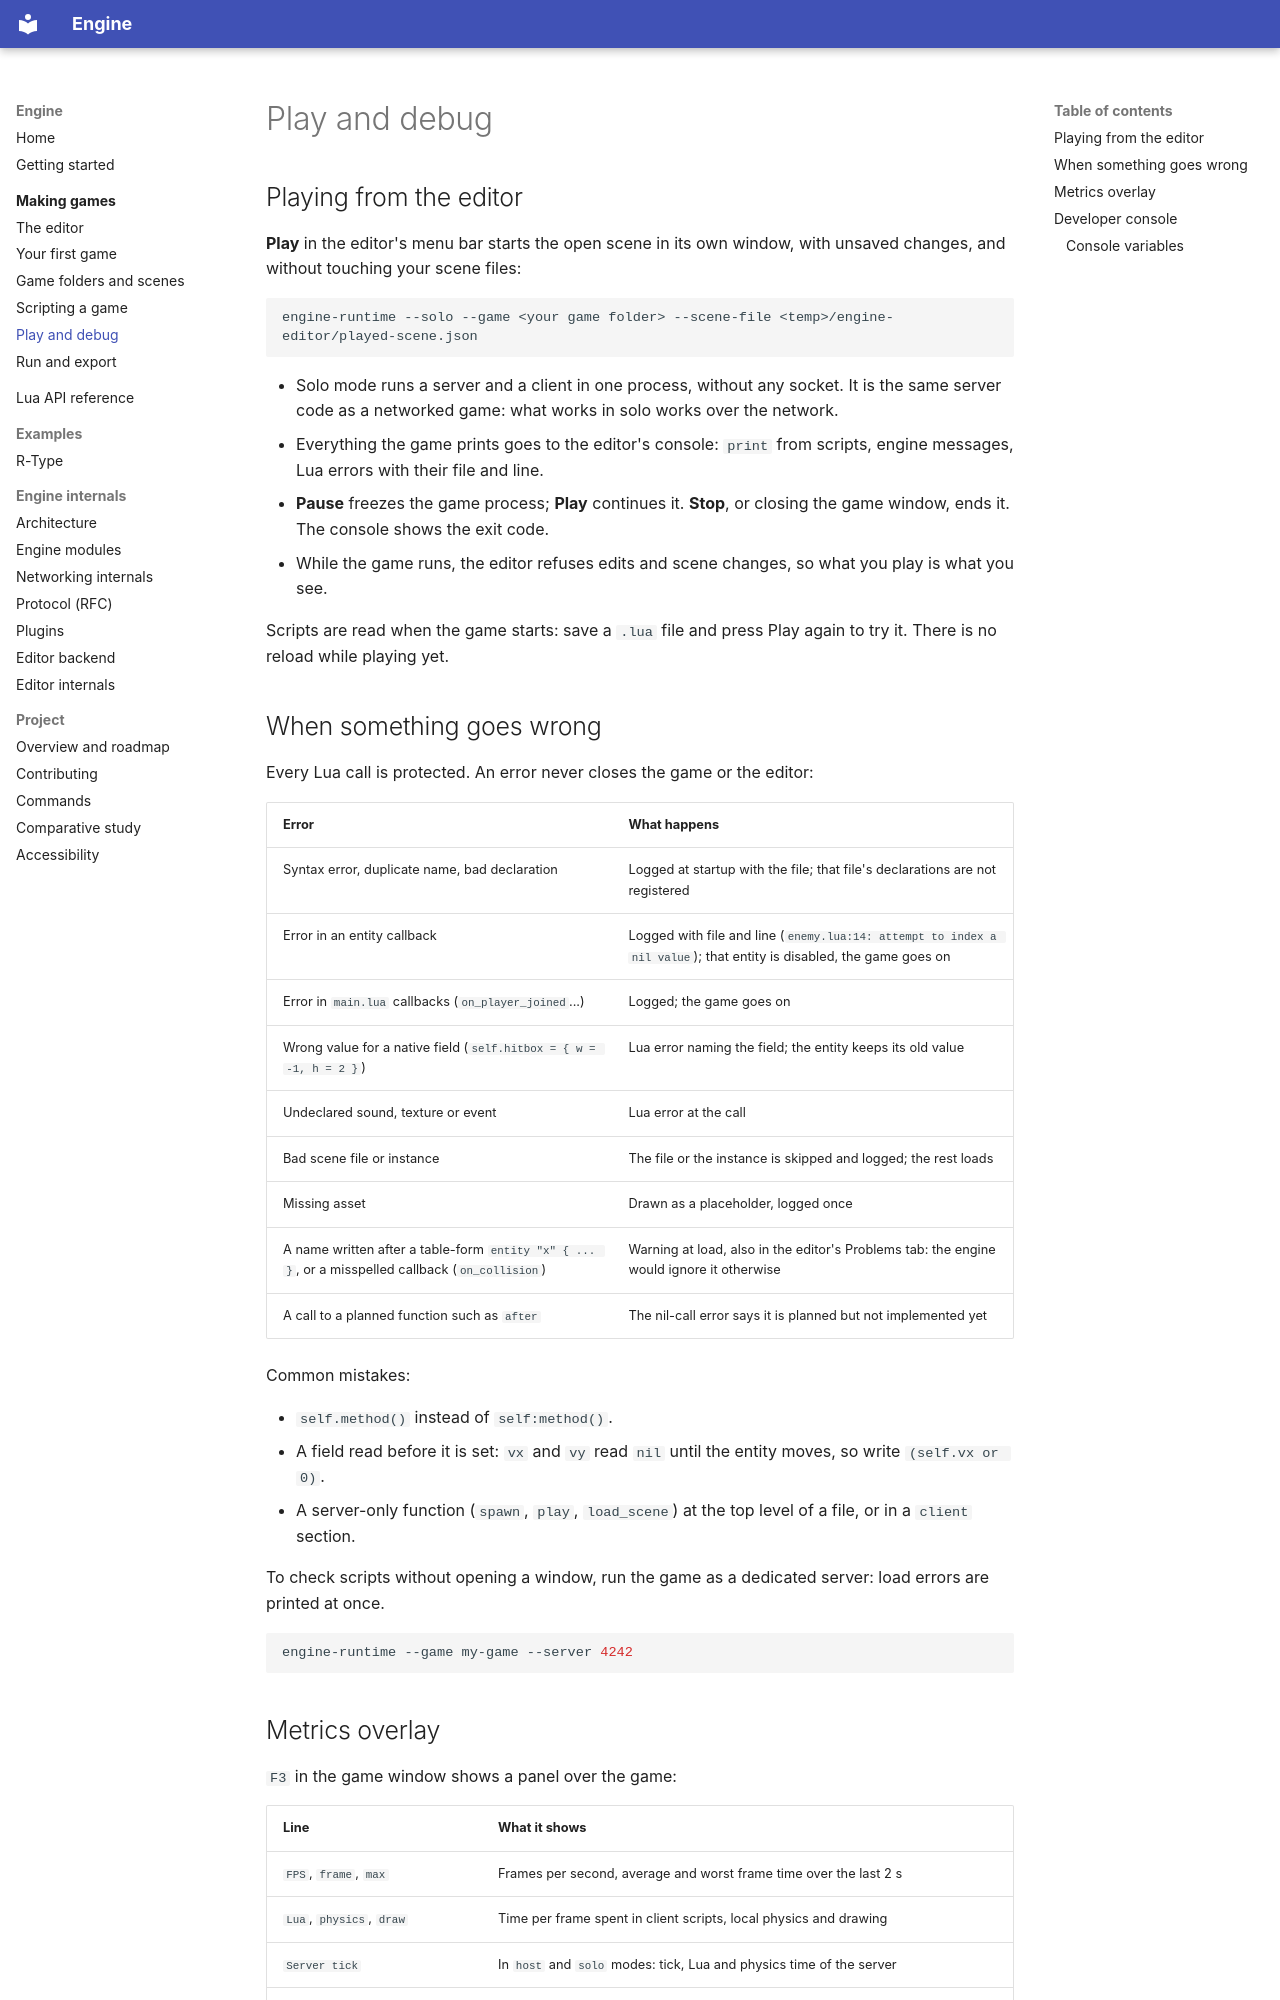

repository: Saitamadupauvre/RType · page: guide/play-and-debug/index.html · generator: mkdocs

# Play and debug

## Playing from the editor

**Play** in the editor's menu bar starts the open scene in its own window,
with unsaved changes, and without touching your scene files:

```
engine-runtime --solo --game <your game folder> --scene-file <temp>/engine-editor/played-scene.json
```

- Solo mode runs a server and a client in one process, without any socket.
  It is the same server code as a networked game: what works in solo works
  over the network.
- Everything the game prints goes to the editor's console: `print` from
  scripts, engine messages, Lua errors with their file and line.
- **Pause** freezes the game process; **Play** continues it. **Stop**, or
  closing the game window, ends it. The console shows the exit code.
- While the game runs, the editor refuses edits and scene changes, so what
  you play is what you see.

Scripts are read when the game starts: save a `.lua` file and press Play
again to try it. There is no reload while playing yet.

## When something goes wrong

Every Lua call is protected. An error never closes the game or the editor:

| Error | What happens |
|---|---|
| Syntax error, duplicate name, bad declaration | Logged at startup with the file; that file's declarations are not registered |
| Error in an entity callback | Logged with file and line (`enemy.lua:14: attempt to index a nil value`); that entity is disabled, the game goes on |
| Error in `main.lua` callbacks (`on_player_joined`...) | Logged; the game goes on |
| Wrong value for a native field (`self.hitbox = { w = -1, h = 2 }`) | Lua error naming the field; the entity keeps its old value |
| Undeclared sound, texture or event | Lua error at the call |
| Bad scene file or instance | The file or the instance is skipped and logged; the rest loads |
| Missing asset | Drawn as a placeholder, logged once |
| A name written after a table-form `entity "x" { ... }`, or a misspelled callback (`on_collision`) | Warning at load, also in the editor's Problems tab: the engine would ignore it otherwise |
| A call to a planned function such as `after` | The nil-call error says it is planned but not implemented yet |

Common mistakes:

- `self.method()` instead of `self:method()`.
- A field read before it is set: `vx` and `vy` read `nil` until the entity
  moves, so write `(self.vx or 0)`.
- A server-only function (`spawn`, `play`, `load_scene`) at the top level of a
  file, or in a `client` section.

To check scripts without opening a window, run the game as a dedicated server:
load errors are printed at once.

```sh
engine-runtime --game my-game --server 4242
```
